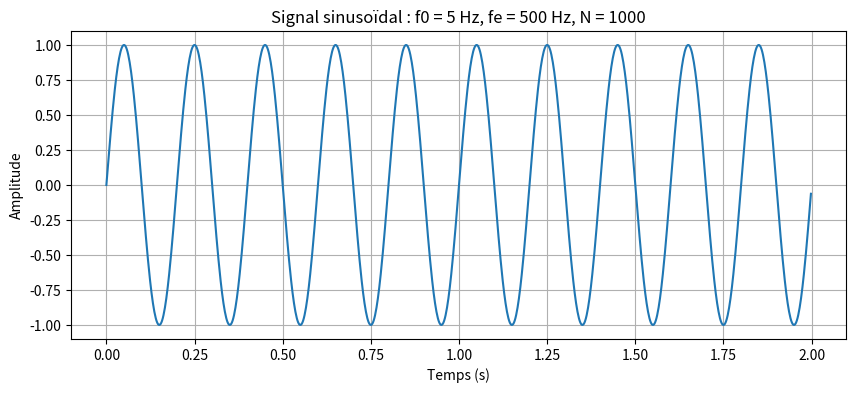
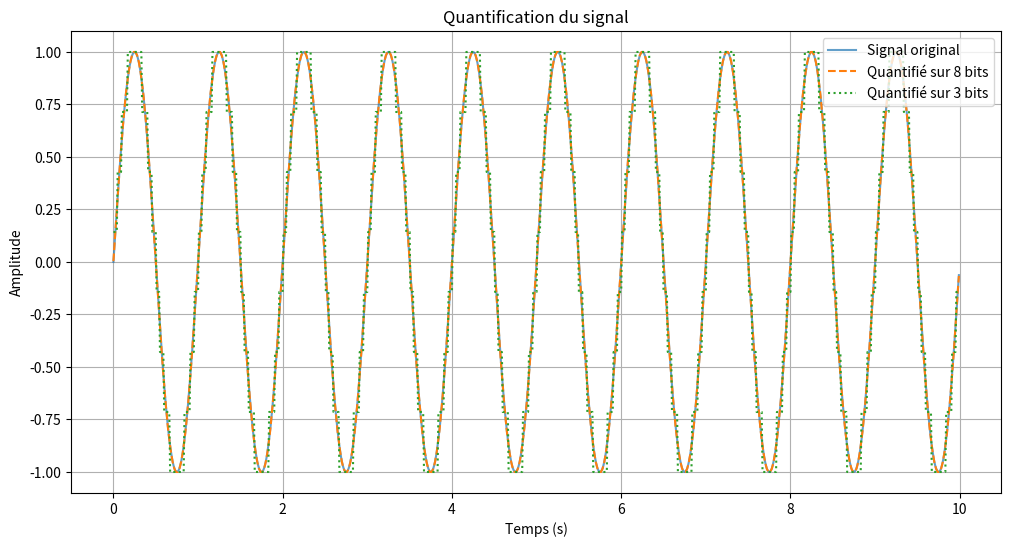

Write the Python code that produced these figures, in order.
import numpy as np
import matplotlib.pyplot as plt


import numpy as np
import matplotlib.pyplot as plt

#question 1.1.1

def sinus_echant(f0, fe, N):
    t = np.arange(N) / fe
    signal = np.sin(2 * np.pi * f0 * t)

    plt.figure(figsize=(10, 4))
    plt.plot(t, signal)
    plt.title(f'Signal sinusoïdal : f0 = {f0} Hz, fe = {fe} Hz, N = {N}')
    plt.xlabel('Temps (s)')
    plt.ylabel('Amplitude')
    plt.grid(True)
    plt.show()

    return signal


#question 1.1.2

def energie_signal(signal):
    return np.sum(signal ** 2)

def puissance_signal(signal):
    return np.mean(signal ** 2)

t = np.arange(1000) / 100
signal = sinus_echant(5, 500, 1000) 

print("puissance moyenne du signal echantillonné : ", puissance_signal(signal))
print("puissance moyenne theorique : 0.5")

#question 1.1.3

def quantifier(signal, N_bits):
    """Quantifie un signal sur N bits"""
    min_val, max_val = np.min(signal), np.max(signal)
    levels = 2 ** N_bits
    step = (max_val - min_val) / (levels - 1)
    quantized_signal = np.round((signal - min_val) / step) * step + min_val
    return quantized_signal


# 2. Quantification sur 8 bits et 3 bits
signal_q8 = quantifier(signal, 8)
signal_q3 = quantifier(signal, 3)

# 3. Tracer
plt.figure(figsize=(12, 6))
plt.plot(t, signal, label="Signal original", alpha=0.7)
plt.plot(t, signal_q8, label="Quantifié sur 8 bits", linestyle='--')
plt.plot(t, signal_q3, label="Quantifié sur 3 bits", linestyle=':')
plt.legend()
plt.title("Quantification du signal")
plt.xlabel("Temps (s)")
plt.ylabel("Amplitude")
plt.grid()
plt.show()

# 4. Calcul du bruit de quantification
bruit_q8 = signal - signal_q8
bruit_q3 = signal - signal_q3

# 5. Énergie du bruit (par unité de temps ici)
energie_bruit_q8 = energie_signal(bruit_q8)
energie_bruit_q3 = energie_signal(bruit_q3)

# 6. Énergie du signal
energie_signal = energie_signal(signal)

# 7. Rapport Signal à Bruit (SNR) en dB
snr_q8 = 10 * np.log10(energie_signal / energie_bruit_q8)
snr_q3 = 10 * np.log10(energie_signal / energie_bruit_q3)

print(f"Énergie du bruit de quantification (8 bits): {energie_bruit_q8:.6f}")
print(f"SNR (8 bits): {snr_q8:.2f} dB\n")

print(f"Énergie du bruit de quantification (3 bits): {energie_bruit_q3:.6f}")
print(f"SNR (3 bits): {snr_q3:.2f} dB")

#question 1.2.1